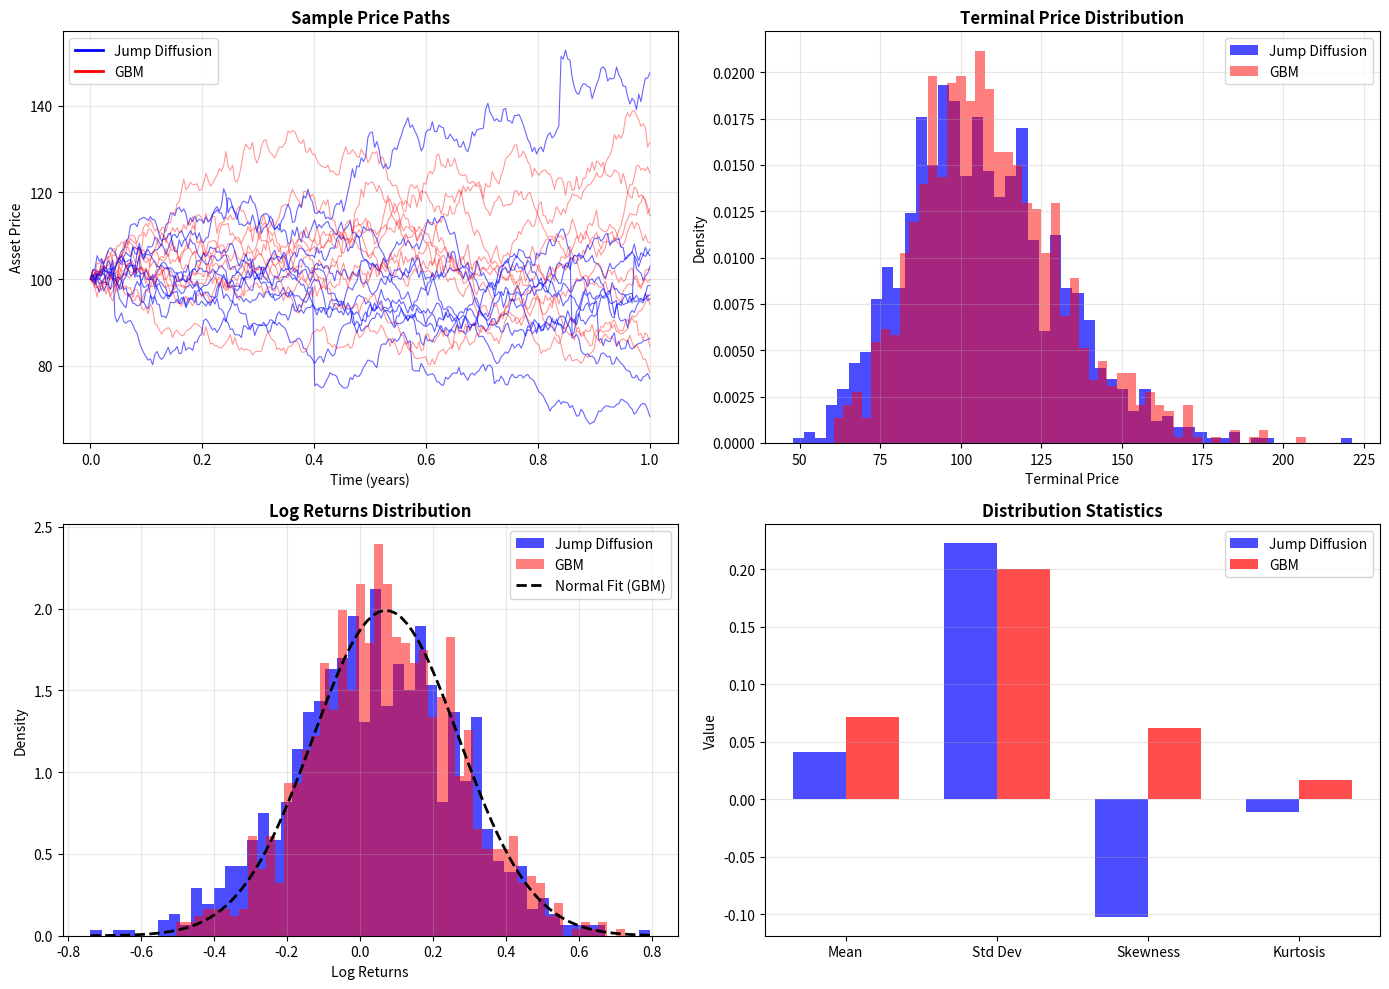

Here is the Python script that generated this plot:
import numpy as np
import matplotlib.pyplot as plt
from scipy import stats

# Set random seed for reproducibility
np.random.seed(42)

# Model parameters
S0 = 100.0          # Initial asset price
mu = 0.1            # Drift rate (annual)
sigma = 0.2         # Volatility (annual)
lambda_j = 0.75     # Jump intensity (expected jumps per year)
mu_j = -0.05        # Mean of log-jump size
sigma_j = 0.1       # Std dev of log-jump size
T = 1.0             # Time horizon (years)
n_steps = 252       # Number of time steps (daily)
n_paths = 1000      # Number of simulation paths

dt = T / n_steps    # Time step size
t = np.linspace(0, T, n_steps + 1)

print("Jump Diffusion Model Parameters:")
print(f"Initial Price S₀ = {S0}")
print(f"Drift μ = {mu}")
print(f"Volatility σ = {sigma}")
print(f"Jump Intensity λ = {lambda_j}")
print(f"Jump Mean μⱼ = {mu_j}")
print(f"Jump Vol σⱼ = {sigma_j}")
print(f"Time Horizon T = {T} years")
print(f"Time Steps = {n_steps}")

def simulate_jump_diffusion(S0, mu, sigma, lambda_j, mu_j, sigma_j, T, n_steps, n_paths):
    """
    Simulate Merton's Jump Diffusion Model using Monte Carlo.
    
    Parameters:
    -----------
    S0 : float - Initial asset price
    mu : float - Drift rate
    sigma : float - Diffusion volatility
    lambda_j : float - Jump intensity
    mu_j : float - Mean of log-jump size
    sigma_j : float - Std of log-jump size
    T : float - Time horizon
    n_steps : int - Number of time steps
    n_paths : int - Number of simulation paths
    
    Returns:
    --------
    S : ndarray - Simulated price paths (n_paths x n_steps+1)
    """
    dt = T / n_steps
    
    # Initialize price matrix
    S = np.zeros((n_paths, n_steps + 1))
    S[:, 0] = S0
    
    # Precompute constants
    drift = (mu - 0.5 * sigma**2) * dt
    diffusion = sigma * np.sqrt(dt)
    
    for i in range(n_steps):
        # Brownian motion component
        Z = np.random.standard_normal(n_paths)
        
        # Poisson jumps: number of jumps in this time step
        N_jumps = np.random.poisson(lambda_j * dt, n_paths)
        
        # Aggregate jump sizes for each path
        jump_sizes = np.zeros(n_paths)
        for j in range(n_paths):
            if N_jumps[j] > 0:
                # Sum of log-normal jump sizes
                jump_sizes[j] = np.sum(
                    np.random.normal(mu_j, sigma_j, N_jumps[j])
                )
        
        # Update prices
        S[:, i + 1] = S[:, i] * np.exp(drift + diffusion * Z + jump_sizes)
    
    return S

# Run simulation
S_paths = simulate_jump_diffusion(S0, mu, sigma, lambda_j, mu_j, sigma_j, T, n_steps, n_paths)

print(f"Simulation complete: {n_paths} paths generated")
print(f"Final prices - Mean: {np.mean(S_paths[:, -1]):.2f}, Std: {np.std(S_paths[:, -1]):.2f}")

def simulate_gbm(S0, mu, sigma, T, n_steps, n_paths):
    """
    Simulate standard Geometric Brownian Motion.
    """
    dt = T / n_steps
    
    S = np.zeros((n_paths, n_steps + 1))
    S[:, 0] = S0
    
    drift = (mu - 0.5 * sigma**2) * dt
    diffusion = sigma * np.sqrt(dt)
    
    for i in range(n_steps):
        Z = np.random.standard_normal(n_paths)
        S[:, i + 1] = S[:, i] * np.exp(drift + diffusion * Z)
    
    return S

# Simulate GBM for comparison
S_gbm = simulate_gbm(S0, mu, sigma, T, n_steps, n_paths)

print(f"GBM Simulation complete")
print(f"Final prices - Mean: {np.mean(S_gbm[:, -1]):.2f}, Std: {np.std(S_gbm[:, -1]):.2f}")

# Create comprehensive visualization
fig = plt.figure(figsize=(14, 10))

# Plot 1: Sample paths comparison
ax1 = fig.add_subplot(2, 2, 1)
n_sample = 10
for i in range(n_sample):
    ax1.plot(t, S_paths[i, :], 'b-', alpha=0.6, linewidth=0.8)
    ax1.plot(t, S_gbm[i, :], 'r-', alpha=0.4, linewidth=0.8)
ax1.plot([], [], 'b-', label='Jump Diffusion', linewidth=2)
ax1.plot([], [], 'r-', label='GBM', linewidth=2)
ax1.set_xlabel('Time (years)', fontsize=10)
ax1.set_ylabel('Asset Price', fontsize=10)
ax1.set_title('Sample Price Paths', fontsize=12, fontweight='bold')
ax1.legend(loc='upper left')
ax1.grid(True, alpha=0.3)

# Plot 2: Terminal distribution
ax2 = fig.add_subplot(2, 2, 2)
ax2.hist(S_paths[:, -1], bins=50, density=True, alpha=0.7, color='blue', label='Jump Diffusion')
ax2.hist(S_gbm[:, -1], bins=50, density=True, alpha=0.5, color='red', label='GBM')
ax2.set_xlabel('Terminal Price', fontsize=10)
ax2.set_ylabel('Density', fontsize=10)
ax2.set_title('Terminal Price Distribution', fontsize=12, fontweight='bold')
ax2.legend()
ax2.grid(True, alpha=0.3)

# Plot 3: Log returns distribution
ax3 = fig.add_subplot(2, 2, 3)
log_returns_jd = np.log(S_paths[:, -1] / S_paths[:, 0])
log_returns_gbm = np.log(S_gbm[:, -1] / S_gbm[:, 0])

ax3.hist(log_returns_jd, bins=50, density=True, alpha=0.7, color='blue', label='Jump Diffusion')
ax3.hist(log_returns_gbm, bins=50, density=True, alpha=0.5, color='red', label='GBM')

# Overlay normal distribution for reference
x_range = np.linspace(min(log_returns_jd.min(), log_returns_gbm.min()),
                      max(log_returns_jd.max(), log_returns_gbm.max()), 100)
normal_pdf = stats.norm.pdf(x_range, np.mean(log_returns_gbm), np.std(log_returns_gbm))
ax3.plot(x_range, normal_pdf, 'k--', linewidth=2, label='Normal Fit (GBM)')

ax3.set_xlabel('Log Returns', fontsize=10)
ax3.set_ylabel('Density', fontsize=10)
ax3.set_title('Log Returns Distribution', fontsize=12, fontweight='bold')
ax3.legend()
ax3.grid(True, alpha=0.3)

# Plot 4: Statistics comparison
ax4 = fig.add_subplot(2, 2, 4)

# Calculate statistics
stats_labels = ['Mean', 'Std Dev', 'Skewness', 'Kurtosis']
jd_stats = [
    np.mean(log_returns_jd),
    np.std(log_returns_jd),
    stats.skew(log_returns_jd),
    stats.kurtosis(log_returns_jd)
]
gbm_stats = [
    np.mean(log_returns_gbm),
    np.std(log_returns_gbm),
    stats.skew(log_returns_gbm),
    stats.kurtosis(log_returns_gbm)
]

x_pos = np.arange(len(stats_labels))
width = 0.35

bars1 = ax4.bar(x_pos - width/2, jd_stats, width, label='Jump Diffusion', color='blue', alpha=0.7)
bars2 = ax4.bar(x_pos + width/2, gbm_stats, width, label='GBM', color='red', alpha=0.7)

ax4.set_ylabel('Value', fontsize=10)
ax4.set_title('Distribution Statistics', fontsize=12, fontweight='bold')
ax4.set_xticks(x_pos)
ax4.set_xticklabels(stats_labels)
ax4.legend()
ax4.grid(True, alpha=0.3, axis='y')

plt.tight_layout()

# Save the plot
plt.savefig('plot.png', dpi=150, bbox_inches='tight')
plt.show()

print("\nPlot saved to 'plot.png'")

# Detailed statistical comparison
print("="*60)
print("STATISTICAL COMPARISON: Jump Diffusion vs. GBM")
print("="*60)

print("\nLog Returns Statistics:")
print("-"*40)
print(f"{'Statistic':<20} {'Jump Diff':>12} {'GBM':>12}")
print("-"*40)
print(f"{'Mean':<20} {np.mean(log_returns_jd):>12.4f} {np.mean(log_returns_gbm):>12.4f}")
print(f"{'Std Deviation':<20} {np.std(log_returns_jd):>12.4f} {np.std(log_returns_gbm):>12.4f}")
print(f"{'Skewness':<20} {stats.skew(log_returns_jd):>12.4f} {stats.skew(log_returns_gbm):>12.4f}")
print(f"{'Kurtosis':<20} {stats.kurtosis(log_returns_jd):>12.4f} {stats.kurtosis(log_returns_gbm):>12.4f}")
print(f"{'5th Percentile':<20} {np.percentile(log_returns_jd, 5):>12.4f} {np.percentile(log_returns_gbm, 5):>12.4f}")
print(f"{'95th Percentile':<20} {np.percentile(log_returns_jd, 95):>12.4f} {np.percentile(log_returns_gbm, 95):>12.4f}")

print("\n" + "="*60)
print("KEY OBSERVATIONS:")
print("="*60)
print("\n1. Higher kurtosis in Jump Diffusion indicates fat tails")
print("2. Negative skewness reflects downward jump bias (μⱼ < 0)")
print("3. Jump Diffusion better captures extreme market movements")
print("4. GBM underestimates tail risk in financial applications")

# Theoretical vs simulated comparison
kappa = np.exp(mu_j + 0.5 * sigma_j**2) - 1
expected_ST_jd = S0 * np.exp((mu + lambda_j * kappa) * T)
expected_ST_gbm = S0 * np.exp(mu * T)

print("\nTheoretical vs Simulated Expected Terminal Price:")
print("-"*50)
print(f"{'Model':<20} {'Theoretical':>15} {'Simulated':>15}")
print("-"*50)
print(f"{'Jump Diffusion':<20} {expected_ST_jd:>15.2f} {np.mean(S_paths[:, -1]):>15.2f}")
print(f"{'GBM':<20} {expected_ST_gbm:>15.2f} {np.mean(S_gbm[:, -1]):>15.2f}")
print(f"\nExpected jump contribution κ = {kappa:.4f}")
print(f"With negative μⱼ, jumps reduce expected price growth")